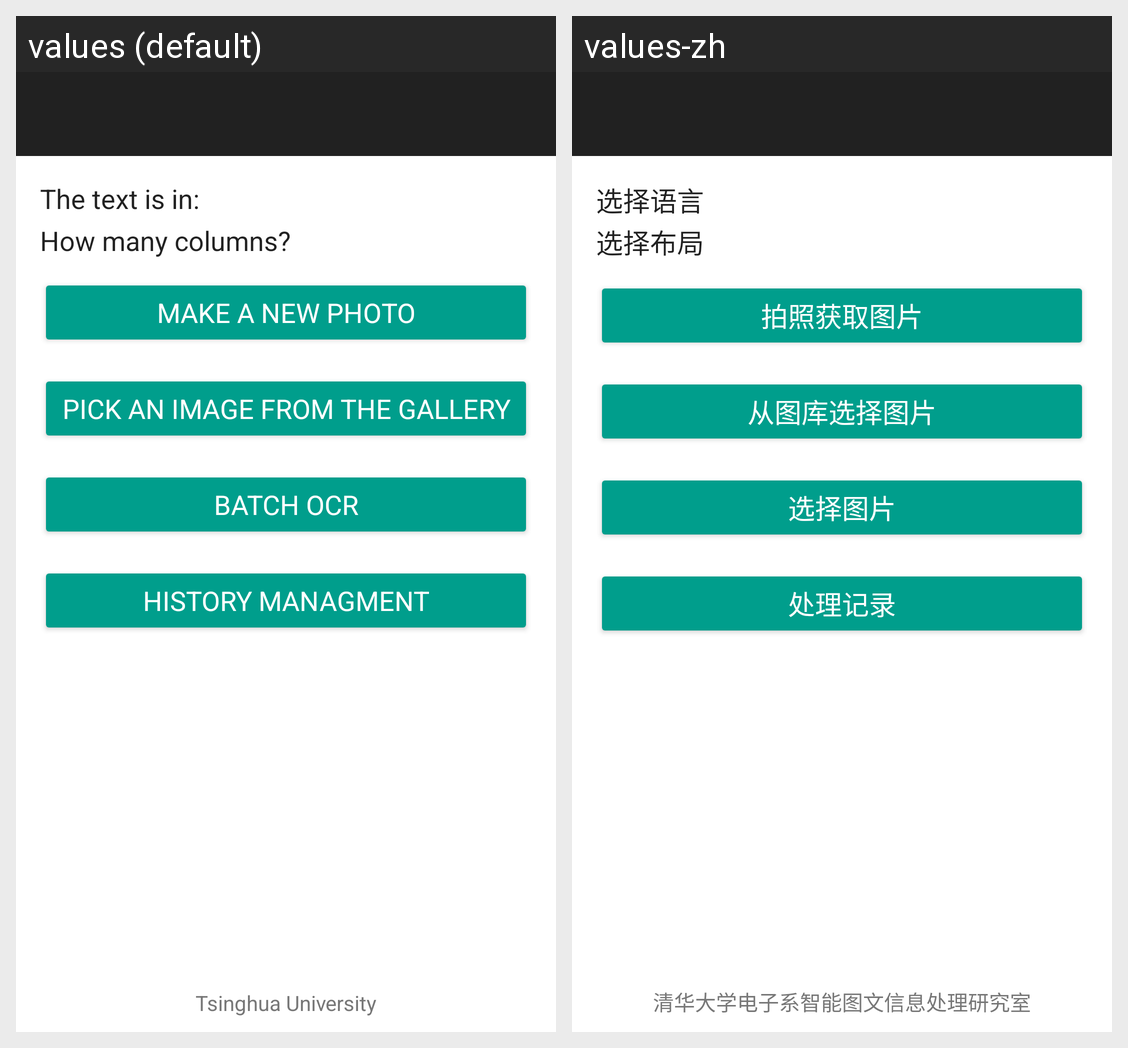

Locale-by-locale string values for the Android screen shown in this grid:
Android screen res/layout/activity_main.xml rendered under 2 locales, left to right: values (default), values-zh. Device: Nexus 5 (rendered at 1080×1920; each locale shown at half size, 540×960, under a caption strip naming it); theme AppBaseTheme.
Strings drawn on this screen, with the default value and each locale's value (text and hints the layout hard-codes, and strings that could not be matched under every locale, appear in the picture but are not listed):

option_camera_title
  values: Make a new photo
  values-zh: 拍照获取图片

option_gallery_title
  values: Pick an image from the gallery
  values-zh: 从图库选择图片

option_batch
  values: Batch OCR
  values-zh: 选择图片

history_ocr
  values: History Managment
  values-zh: 处理记录

thu_ocr
  values: Tsinghua University
  values-zh: 清华大学电子系智能图文信息处理研究室

text_is_in
  values: The text is in: 
  values-zh: 选择语言

document_layout_dialog
  values: How many columns?
  values-zh: 选择布局
